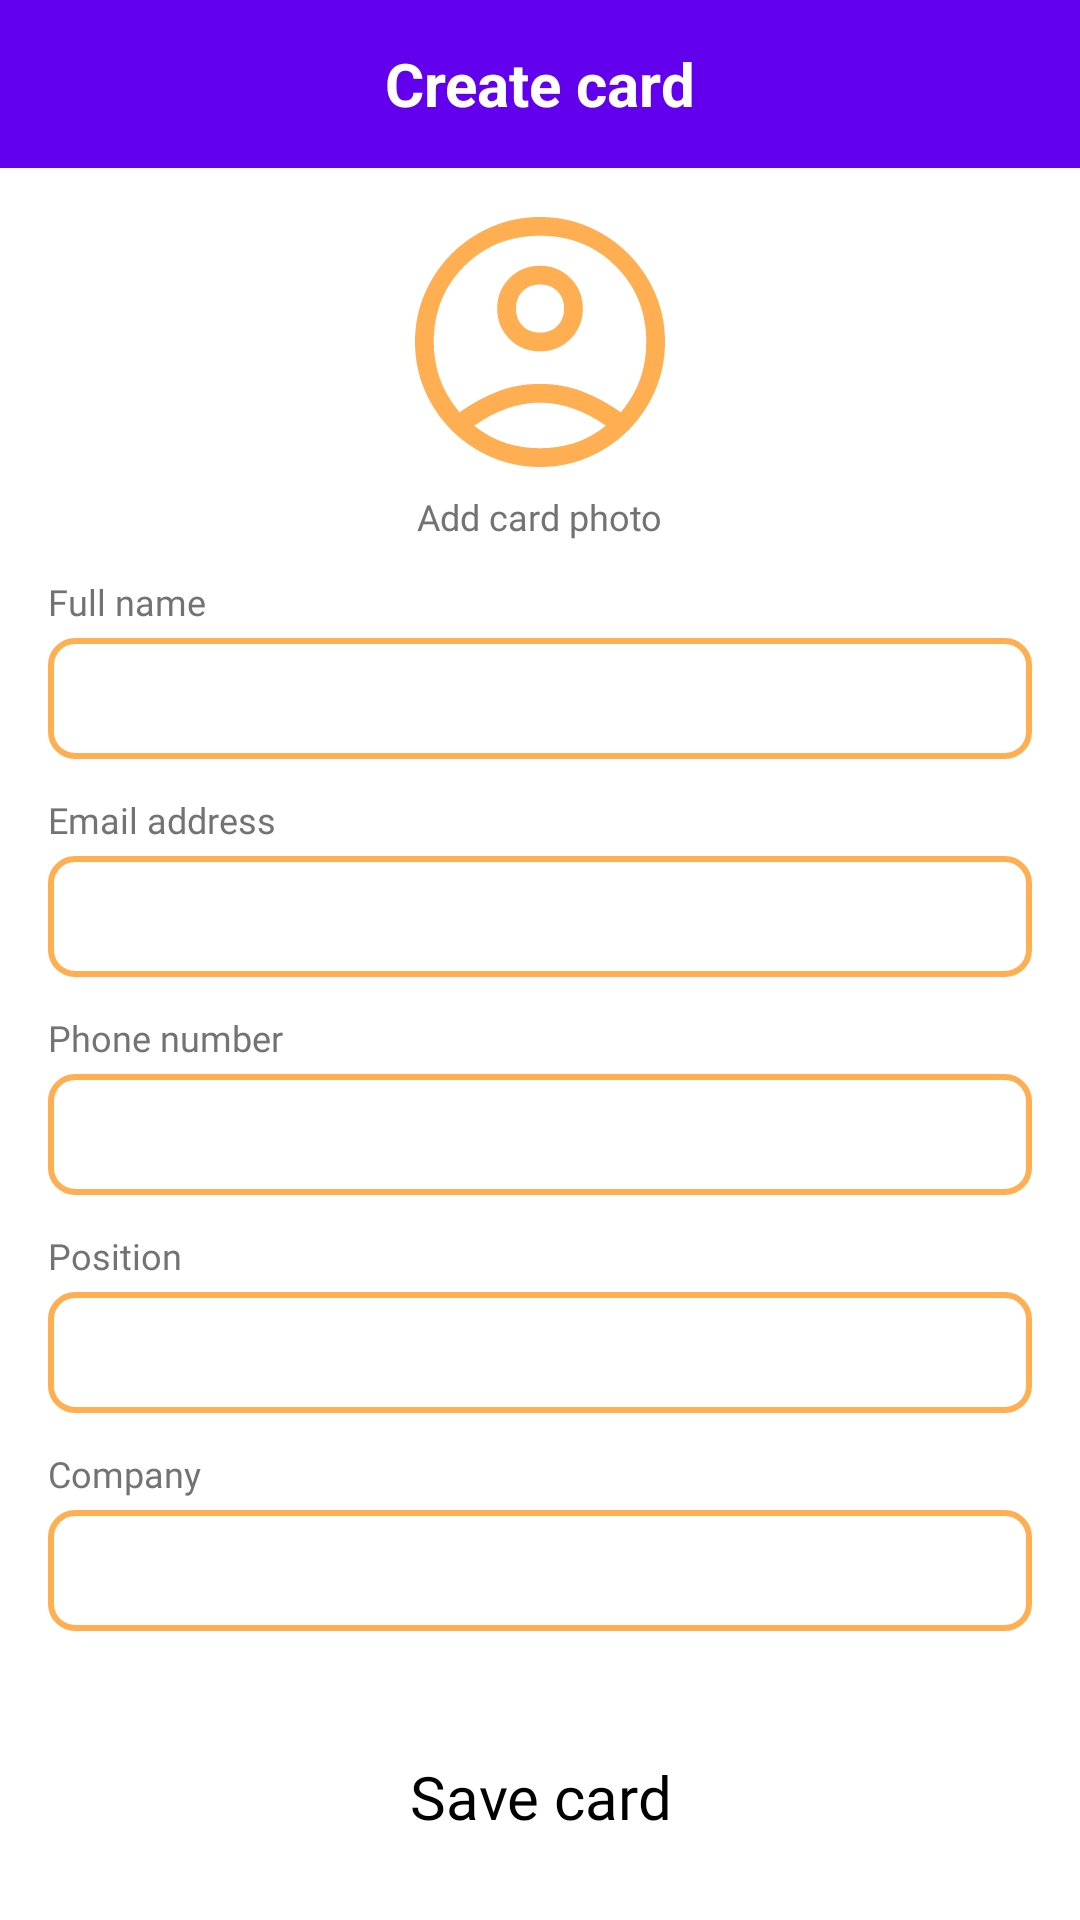

Android layout source for this screen:
<!-- AndroidManifest.xml: application theme Theme.BusinessCards -->
<!-- res/layout/fragment_create_card.xml -->
<?xml version="1.0" encoding="utf-8"?>
<LinearLayout xmlns:android="http://schemas.android.com/apk/res/android"
    android:layout_width="match_parent"
    android:layout_height="match_parent"
    android:orientation="vertical"
    xmlns:app="http://schemas.android.com/apk/res-auto">

    <androidx.appcompat.widget.Toolbar
        android:id="@+id/toolbar"
        android:layout_width="match_parent"
        app:layout_constraintStart_toStartOf="parent"
        app:layout_constraintTop_toTopOf="parent"
        app:layout_constraintEnd_toEndOf="parent"
        android:layout_height="?attr/actionBarSize"
        android:background="?attr/colorPrimary">

        <TextView
            android:id="@+id/text_app_name"
            android:layout_width="wrap_content"
            android:layout_height="wrap_content"
            android:text="Create card"
            android:textColor="@android:color/white"
            android:textSize="20sp"
            android:textStyle="bold"
            android:layout_gravity="center" />

    </androidx.appcompat.widget.Toolbar>

    <ImageView
        android:id="@+id/add_card_image"
        android:layout_width="@dimen/dp_100"
        android:layout_height="@dimen/dp_100"
        android:src="@drawable/ic_account_circle_orange"
        android:layout_gravity="center_horizontal"
        android:layout_marginTop="@dimen/dp_8"/>

    <TextView
        android:layout_width="wrap_content"
        android:layout_height="wrap_content"
        android:textAppearance="@style/style_roboto_sp_12_grey"
        android:text="Add card photo"
        android:layout_gravity="center_horizontal"/>

    <TextView
        android:layout_width="wrap_content"
        android:layout_height="wrap_content"
        android:textAppearance="@style/style_roboto_sp_12_grey"
        android:layout_marginTop="@dimen/dp_12"
        android:text="Full name"
        android:layout_marginStart="@dimen/dp_16"/>

    <EditText
        android:id="@+id/name_edit_text"
        android:autofillHints="name"
        android:layout_width="match_parent"
        android:layout_height="wrap_content"
        android:padding="@dimen/dp_8"
        android:layout_marginTop="@dimen/dp_4"
        android:background="@drawable/bg_rounded_orange_edittext"
        android:layout_marginHorizontal="@dimen/dp_16"/>

    <TextView
        android:layout_width="wrap_content"
        android:layout_height="wrap_content"
        android:textAppearance="@style/style_roboto_sp_12_grey"
        android:layout_marginTop="@dimen/dp_12"
        android:text="Email address"
        android:layout_marginStart="@dimen/dp_16"/>

    <EditText
        android:id="@+id/email_edit_text"
        android:autofillHints="emailAddress"
        android:layout_width="match_parent"
        android:layout_height="wrap_content"
        android:padding="@dimen/dp_8"
        android:layout_marginTop="@dimen/dp_4"
        android:background="@drawable/bg_rounded_orange_edittext"
        android:layout_marginHorizontal="@dimen/dp_16"/>

    <TextView
        android:layout_width="wrap_content"
        android:layout_height="wrap_content"
        android:textAppearance="@style/style_roboto_sp_12_grey"
        android:layout_marginTop="@dimen/dp_12"
        android:text="Phone number"
        android:layout_marginStart="@dimen/dp_16"/>

    <EditText
        android:id="@+id/phone_number_edit_text"
        android:autofillHints="phone"
        android:layout_width="match_parent"
        android:layout_height="wrap_content"
        android:padding="@dimen/dp_8"
        android:layout_marginTop="@dimen/dp_4"
        android:background="@drawable/bg_rounded_orange_edittext"
        android:layout_marginHorizontal="@dimen/dp_16"/>

    <TextView
        android:layout_width="wrap_content"
        android:layout_height="wrap_content"
        android:textAppearance="@style/style_roboto_sp_12_grey"
        android:layout_marginTop="@dimen/dp_12"
        android:text="Position"
        android:layout_marginStart="@dimen/dp_16"/>

    <EditText
        android:id="@+id/position_edit_text"
        android:layout_width="match_parent"
        android:layout_height="wrap_content"
        android:padding="@dimen/dp_8"
        android:layout_marginTop="@dimen/dp_4"
        android:background="@drawable/bg_rounded_orange_edittext"
        android:layout_marginHorizontal="@dimen/dp_16"/>

    <TextView
        android:layout_width="wrap_content"
        android:layout_height="wrap_content"
        android:textAppearance="@style/style_roboto_sp_12_grey"
        android:layout_marginTop="@dimen/dp_12"
        android:text="Company"
        android:layout_marginStart="@dimen/dp_16"/>

    <EditText
        android:id="@+id/company_edit_text"
        android:layout_width="match_parent"
        android:layout_height="wrap_content"
        android:padding="@dimen/dp_8"
        android:layout_marginTop="@dimen/dp_4"
        android:background="@drawable/bg_rounded_orange_edittext"
        android:layout_marginHorizontal="@dimen/dp_16"/>

    <View
        android:layout_width="1dp"
        android:layout_height="0dp"
        android:layout_weight="1"/>

    <Button
        android:id="@+id/save_card_button"
        android:layout_width="match_parent"
        android:layout_height="50dp"
        android:background="@drawable/bg_rounded_orange_button"
        android:text="Save card"
        android:textAppearance="@style/style_roboto_medium_sp_20"
        android:layout_margin="@dimen/dp_16"/>

</LinearLayout>
<!-- resources referenced by this layout -->
<resources>
  <dimen name="dp_100">100dp</dimen>
  <dimen name="dp_12">12dp</dimen>
  <dimen name="dp_16">16dp</dimen>
  <dimen name="dp_4">4dp</dimen>
  <dimen name="dp_8">8dp</dimen>
  <!-- drawable bg_rounded_orange_edittext (drawable) -->
  <?xml version="1.0" encoding="utf-8"?>
  <shape xmlns:android="http://schemas.android.com/apk/res/android"
      android:shape="rectangle">
      <solid android:color="@color/white" />
      <stroke android:width="@dimen/dp_2" android:color="@color/orange" />
      <corners android:radius="8dp" />
  </shape>
  <!-- drawable ic_account_circle_orange: vector/xml drawable (drawable, 2136 chars, omitted) -->
  <style name="style_roboto_medium_sp_20">
          <item name="android:fontFamily">@font/roboto</item>
          <item name="android:textColor">@color/black</item>
          <item name="android:textSize">@dimen/sp_20</item>
      </style>
  <style name="style_roboto_sp_12_grey">
          <item name="android:fontFamily">@font/roboto</item>
          <item name="android:textColor">@color/grey</item>
          <item name="android:textSize">@dimen/sp_12</item>
      </style>
  <style name="Theme.BusinessCards" parent="Theme.MaterialComponents.DayNight.DarkActionBar">
          
          <item name="colorPrimary">@color/purple_500</item>
          <item name="colorPrimaryVariant">@color/purple_700</item>
          <item name="colorOnPrimary">@color/white</item>
          
          <item name="colorSecondary">@color/teal_200</item>
          <item name="colorSecondaryVariant">@color/teal_700</item>
          <item name="colorOnSecondary">@color/black</item>
          
          <item name="android:statusBarColor">?attr/colorPrimaryVariant</item>
          
      </style>
  <color name="white">#FFFFFFFF</color>
  <dimen name="dp_2">2dp</dimen>
  <color name="orange">#FFAF51</color>
  <color name="black">#FF000000</color>
  <dimen name="sp_20">20sp</dimen>
  <color name="grey">#737373</color>
  <dimen name="sp_12">12sp</dimen>
  <color name="purple_500">#FF6200EE</color>
  <color name="purple_700">#FF3700B3</color>
  <color name="teal_200">#FF03DAC5</color>
  <color name="teal_700">#FF018786</color>
</resources>
